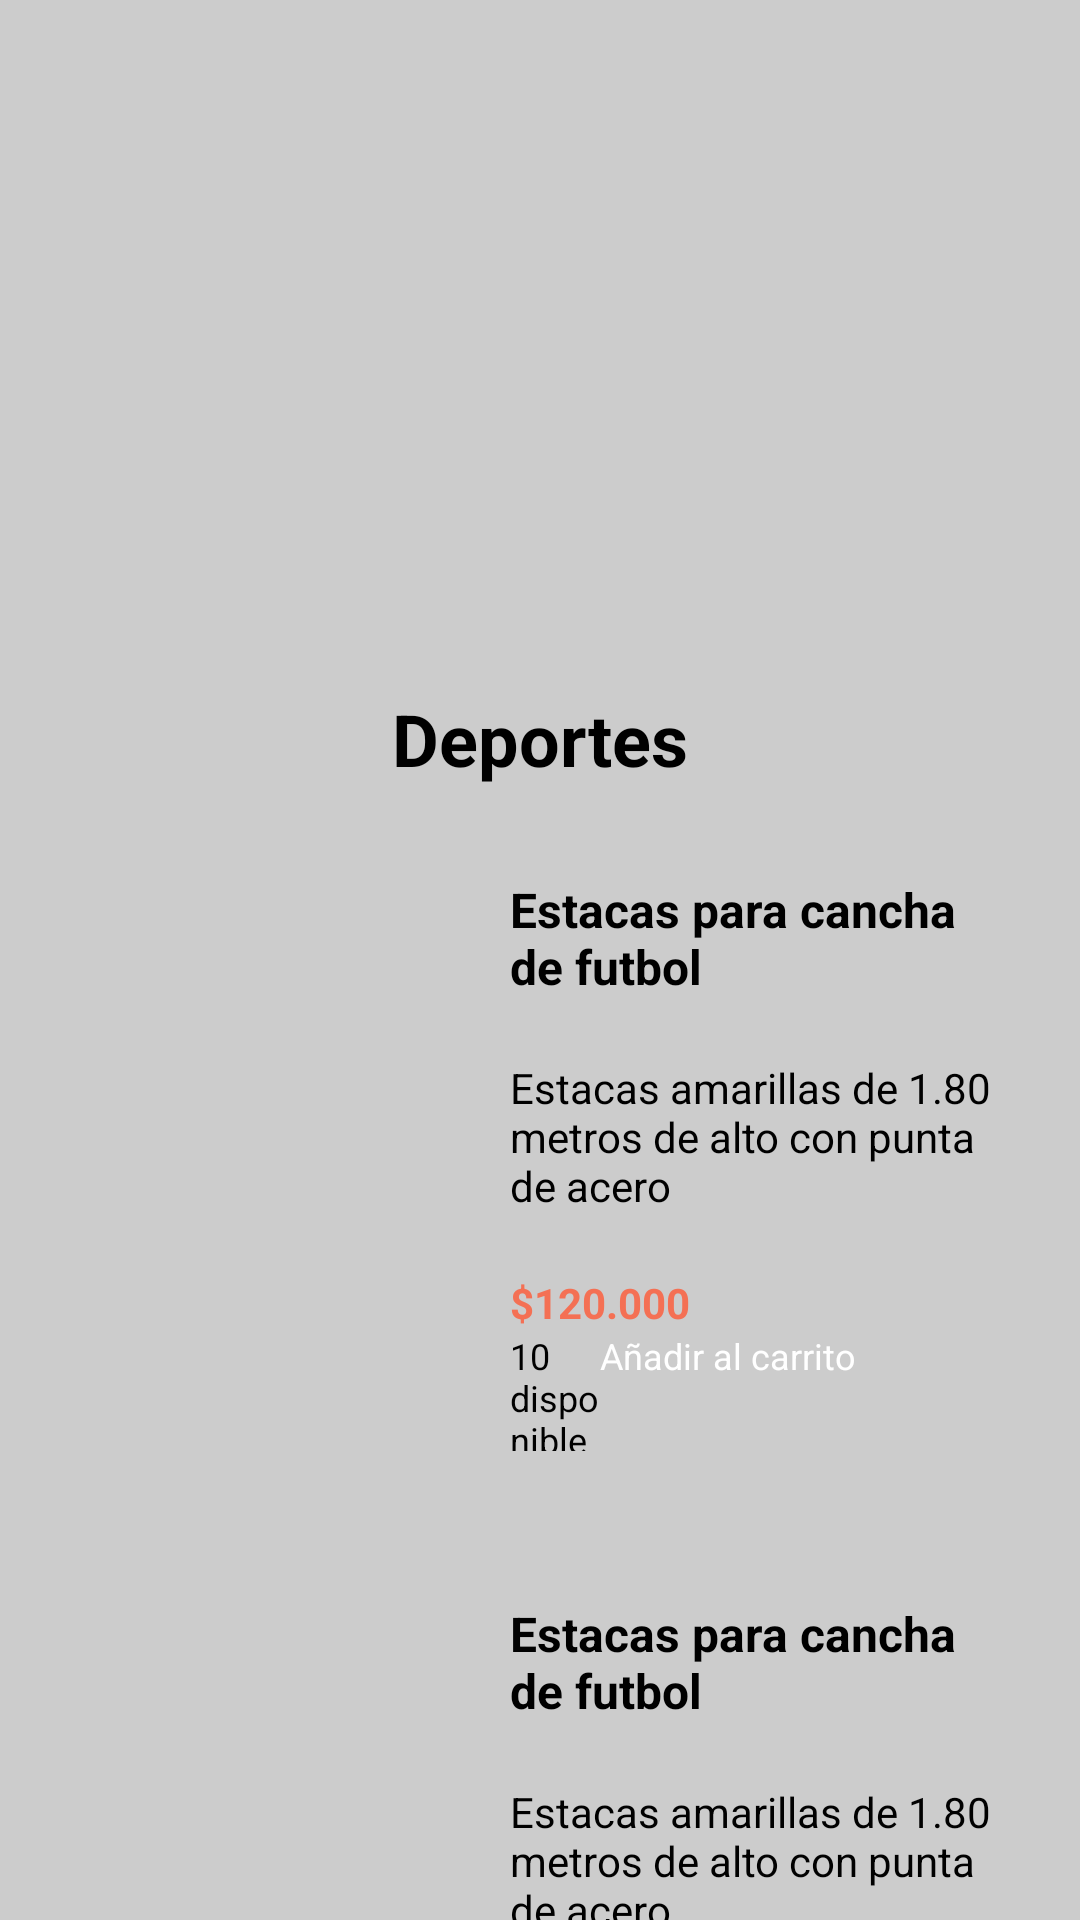

The Android layout XML behind this screen, and the referenced resources:
<!-- AndroidManifest.xml: application theme Theme.NutriFlow -->
<!-- res/layout/fragment_cat_deportes.xml -->
<?xml version="1.0" encoding="utf-8"?>
<ScrollView xmlns:android="http://schemas.android.com/apk/res/android"
    android:layout_width="match_parent"
    android:layout_height="match_parent"
    android:background="@color/gris">

    <LinearLayout
        android:layout_width="match_parent"
        android:layout_height="match_parent"
        android:gravity="center"
        android:orientation="vertical">


        <ImageView
            android:layout_width="match_parent"
            android:layout_height="200dp"
            android:layout_marginTop="20dp"
            android:src="@drawable/deportes" />

        <TextView
            android:layout_width="wrap_content"
            android:layout_height="wrap_content"
            android:text="@string/deportes"
            android:textStyle="bold"
            android:layout_marginTop="10dp"
            android:textSize="24sp"
            android:textColor="@color/negro"/>


        <LinearLayout
            android:layout_width="match_parent"
            android:layout_height="match_parent"
            android:orientation="horizontal">

            <ImageView
                android:id="@+id/imagenProducto"
                android:layout_width="150dp"
                android:layout_height="150dp"
                android:src="@drawable/producto_deporte"
                android:textColor="@color/negro"
                android:layout_gravity="center"/>

            <LinearLayout
                android:layout_width="match_parent"
                android:layout_height="wrap_content"
                android:orientation="vertical"
                android:padding="20dp">

                <TextView
                    android:id="@+id/nombreProducto"
                    android:layout_width="match_parent"
                    android:layout_height="match_parent"
                    android:layout_marginTop="10dp"
                    android:text="@string/ejemploProductoDeporte"
                    android:textColor="@color/negro"
                    android:textStyle="bold"
                    android:textSize="16sp"/>

                <TextView
                    android:id="@+id/descProducto"
                    android:layout_width="match_parent"
                    android:layout_height="match_parent"
                    android:layout_marginTop="20dp"
                    android:text="@string/ejemploDescProductoDeportes"
                    android:textColor="@color/negro"
                    android:textSize="14sp"/>

                <TextView
                    android:id="@+id/precioProducto"
                    android:layout_width="match_parent"
                    android:layout_height="match_parent"
                    android:layout_marginTop="20dp"
                    android:text="@string/ejemploPrecioProductoDeportes"
                    android:textColor="@color/salmon"
                    android:textStyle="bold"
                    android:textSize="14sp"/>

                <LinearLayout
                    android:layout_width="match_parent"
                    android:layout_height="wrap_content"
                    android:orientation="horizontal"
                    >

                    <TextView
                        android:id="@+id/disponibilidadProducto"
                        android:layout_width="wrap_content"
                        android:layout_height="match_parent"
                        android:text="@string/ejemploDisponiProductoDeportes"
                        android:textColor="@color/negro"
                        android:textSize="12sp"
                        android:layout_weight="1"/>

                    <Button
                        android:layout_width="140dp"
                        android:layout_height="40dp"
                        android:backgroundTint="@color/salmon"
                        android:text="@string/añadirACarro"
                        android:textColor="@color/blanco"
                        android:textSize="12dp"/>

                </LinearLayout>


            </LinearLayout>

        </LinearLayout>

        <LinearLayout
            android:layout_width="match_parent"
            android:layout_height="match_parent"
            android:orientation="horizontal">

            <ImageView
                android:id="@+id/imagenProducto"
                android:layout_width="150dp"
                android:layout_height="150dp"
                android:src="@drawable/producto_deporte"
                android:textColor="@color/negro"
                android:layout_gravity="center"/>

            <LinearLayout
                android:layout_width="match_parent"
                android:layout_height="wrap_content"
                android:orientation="vertical"
                android:padding="20dp">

                <TextView
                    android:id="@+id/nombreProducto"
                    android:layout_width="match_parent"
                    android:layout_height="match_parent"
                    android:layout_marginTop="10dp"
                    android:text="@string/ejemploProductoDeporte"
                    android:textColor="@color/negro"
                    android:textStyle="bold"
                    android:textSize="16sp"/>

                <TextView
                    android:id="@+id/descProducto"
                    android:layout_width="match_parent"
                    android:layout_height="match_parent"
                    android:layout_marginTop="20dp"
                    android:text="@string/ejemploDescProductoDeportes"
                    android:textColor="@color/negro"
                    android:textSize="14sp"/>

                <TextView
                    android:id="@+id/precioProducto"
                    android:layout_width="match_parent"
                    android:layout_height="match_parent"
                    android:layout_marginTop="20dp"
                    android:text="@string/ejemploPrecioProductoDeportes"
                    android:textColor="@color/salmon"
                    android:textStyle="bold"
                    android:textSize="14sp"/>

                <LinearLayout
                    android:layout_width="match_parent"
                    android:layout_height="wrap_content"
                    android:orientation="horizontal"
                    >

                    <TextView
                        android:id="@+id/disponibilidadProducto"
                        android:layout_width="wrap_content"
                        android:layout_height="match_parent"
                        android:text="@string/ejemploDisponiProductoDeportes"
                        android:textColor="@color/negro"
                        android:textSize="12sp"
                        android:layout_weight="1"/>

                    <Button
                        android:layout_width="140dp"
                        android:layout_height="40dp"
                        android:backgroundTint="@color/salmon"
                        android:text="@string/añadirACarro"
                        android:textColor="@color/blanco"
                        android:textSize="12dp"/>

                </LinearLayout>


            </LinearLayout>

        </LinearLayout>

        <LinearLayout
            android:layout_width="match_parent"
            android:layout_height="match_parent"
            android:orientation="horizontal">

            <ImageView
                android:id="@+id/imagenProducto"
                android:layout_width="150dp"
                android:layout_height="150dp"
                android:src="@drawable/producto_deporte"
                android:textColor="@color/negro"
                android:layout_gravity="center"/>

            <LinearLayout
                android:layout_width="match_parent"
                android:layout_height="wrap_content"
                android:orientation="vertical"
                android:padding="20dp">

                <TextView
                    android:id="@+id/nombreProducto"
                    android:layout_width="match_parent"
                    android:layout_height="match_parent"
                    android:layout_marginTop="10dp"
                    android:text="@string/ejemploProductoDeporte"
                    android:textColor="@color/negro"
                    android:textStyle="bold"
                    android:textSize="16sp"/>

                <TextView
                    android:id="@+id/descProducto"
                    android:layout_width="match_parent"
                    android:layout_height="match_parent"
                    android:layout_marginTop="20dp"
                    android:text="@string/ejemploDescProductoDeportes"
                    android:textColor="@color/negro"
                    android:textSize="14sp"/>

                <TextView
                    android:id="@+id/precioProducto"
                    android:layout_width="match_parent"
                    android:layout_height="match_parent"
                    android:layout_marginTop="20dp"
                    android:text="@string/ejemploPrecioProductoDeportes"
                    android:textColor="@color/salmon"
                    android:textStyle="bold"
                    android:textSize="14sp"/>

                <LinearLayout
                    android:layout_width="match_parent"
                    android:layout_height="wrap_content"
                    android:orientation="horizontal"
                    >

                    <TextView
                        android:id="@+id/disponibilidadProducto"
                        android:layout_width="wrap_content"
                        android:layout_height="match_parent"
                        android:text="@string/ejemploDisponiProductoDeportes"
                        android:textColor="@color/negro"
                        android:textSize="12sp"
                        android:layout_weight="1"/>

                    <Button
                        android:layout_width="140dp"
                        android:layout_height="40dp"
                        android:backgroundTint="@color/salmon"
                        android:text="@string/añadirACarro"
                        android:textColor="@color/blanco"
                        android:textSize="12dp"/>

                </LinearLayout>


            </LinearLayout>

        </LinearLayout>


    </LinearLayout>


</ScrollView>
<!-- resources referenced by this layout -->
<resources>
  <color name="blanco">#FFFFFF</color>
  <color name="gris">#CCCCCC</color>
  <color name="negro">#000000</color>
  <color name="salmon">#F47054</color>
  <string name="deportes">Deportes</string>
  <string name="ejemploDescProductoDeportes">Estacas amarillas de 1.80 metros de alto con punta de acero</string>
  <string name="ejemploDisponiProductoDeportes">10 disponibles</string>
  <string name="ejemploPrecioProductoDeportes">$120.000</string>
  <string name="ejemploProductoDeporte">Estacas para cancha de futbol</string>
</resources>
